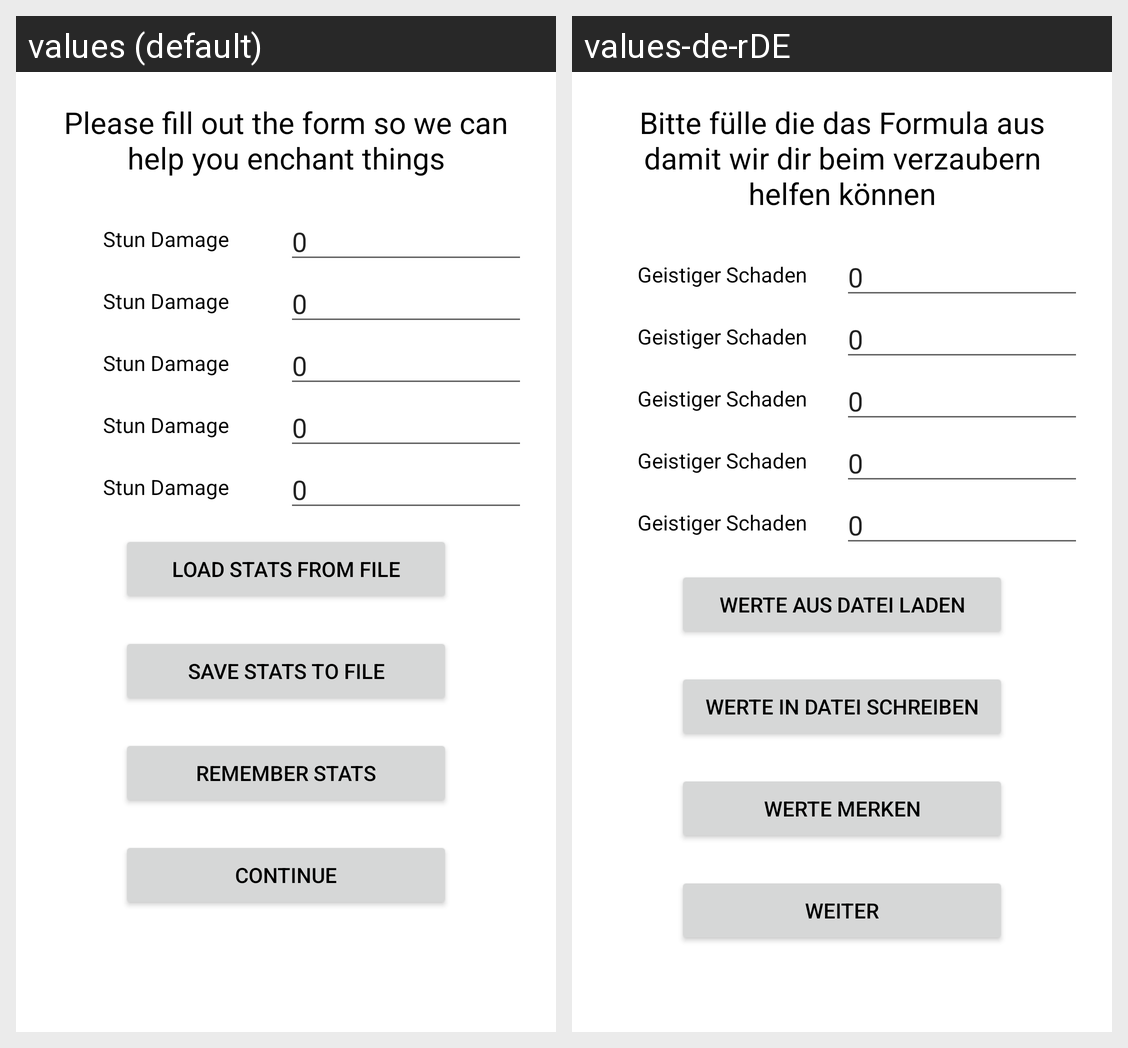

This grid shows one Android layout under two languages. Give, for every string resource on the screen, its name, the default text and each shown locale's text.
Android screen res/layout/activity_stat_entry.xml rendered under 2 locales, left to right: values (default), values-de-rDE. Device: Nexus 5 (rendered at 1080×1920; each locale shown at half size, 540×960, under a caption strip naming it); theme Theme.Shadowrun5AlchemieCalculator.
Strings drawn on this screen, with the default value and each locale's value (text and hints the layout hard-codes, and strings that could not be matched under every locale, appear in the picture but are not listed):

stat_entry_promt
  values: Please fill out the form so we can help you enchant things
  values-de-rDE: Bitte fülle die das Formula aus damit wir dir beim verzaubern helfen können

load_button_caption
  values: load stats from file
  values-de-rDE: Werte aus Datei laden

save_externally_button_caption
  values: save stats to file
  values-de-rDE: Werte in Datei schreiben

save_internally_button_caption
  values: Remember stats
  values-de-rDE: Werte merken

continue_button_caption
  values: Continue
  values-de-rDE: Weiter

mental_damage
  values: Stun Damage
  values-de-rDE: Geistiger Schaden
